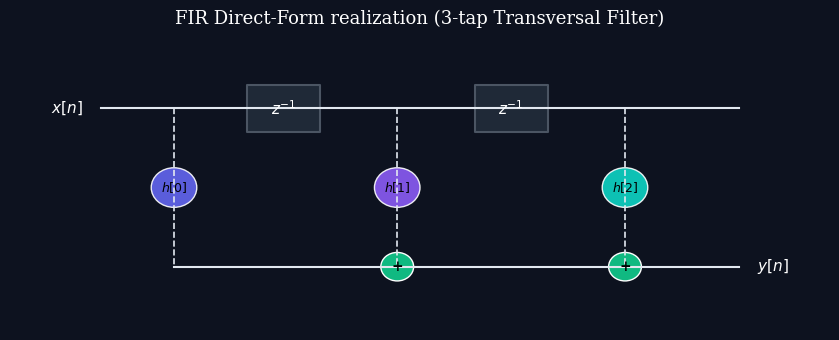
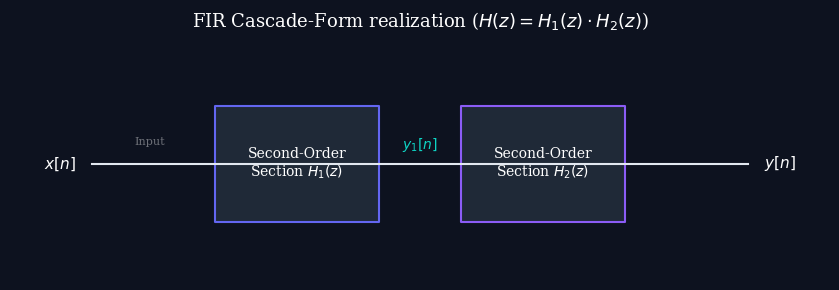

The matplotlib source for these figures, in order:
import os
import matplotlib.pyplot as plt
import numpy as np

os.makedirs("images", exist_ok=True)

# Dark mode styling parameters
plt.style.use('dark_background')
plt.rcParams['font.family'] = 'serif'
plt.rcParams['font.size'] = 10
plt.rcParams['axes.grid'] = False
plt.rcParams['figure.facecolor'] = '#0d121f'
plt.rcParams['axes.facecolor'] = '#0d121f'
plt.rcParams['savefig.facecolor'] = '#0d121f'

# -------------------------------------------------------------
# Plot 1: FIR Direct Form Realization Schematic
# -------------------------------------------------------------
fig, ax = plt.subplots(figsize=(8.5, 3.5))

# Draw paths
# x[n] input line
ax.plot([0, 7], [2, 2], color='#e2e8f0', linewidth=1.5)

# Delay blocks
delays = [2, 4.5]
for dx in delays:
    # Delay box
    ax.fill_between([dx - 0.4, dx + 0.4], 1.7, 2.3, color='#1f2937', edgecolor='#4b5563', linewidth=1.5)
    ax.text(dx, 2, r"$z^{-1}$", color='white', fontsize=11, ha='center', va='center', fontweight='bold')

# Coefficient paths and multiplier circles
coef_x = [0.8, 3.25, 5.75]
coef_labels = [r"$h[0]$", r"$h[1]$", r"$h[2]$"]
colors = ['#6366f1', '#8b5cf6', '#0dd5c5']

# Accumulation sum path
ax.plot([0.8, 7], [0, 0], color='#e2e8f0', linewidth=1.5)

for cx, label, col in zip(coef_x, coef_labels, colors):
    # Vertical line down
    ax.plot([cx, cx], [2, 0], color='#e2e8f0', linestyle='--', linewidth=1.2)
    # Multiplier circle
    circle_mult = plt.Circle((cx, 1.0), 0.25, facecolor=col, edgecolor='white', linewidth=1, alpha=0.9)
    ax.add_patch(circle_mult)
    ax.text(cx, 1.0, label, color='black', fontsize=9, fontweight='bold', ha='center', va='center')
    # Sum nodes on the bottom line
    if cx > 0.8:
        circle_sum = plt.Circle((cx, 0), 0.18, facecolor='#10b981', edgecolor='white', linewidth=1)
        ax.add_patch(circle_sum)
        ax.text(cx, 0, "+", color='black', fontsize=10, fontweight='bold', ha='center', va='center')

# Inputs/Outputs
ax.text(-0.2, 2, r"$x[n]$", color='white', fontsize=11, ha='right', va='center')
ax.text(7.2, 0, r"$y[n]$", color='white', fontsize=11, ha='left', va='center')

ax.set_title("FIR Direct-Form realization (3-tap Transversal Filter)", fontsize=13, pad=15)
ax.set_xlim(-1.0, 8.0)
ax.set_ylim(-0.8, 2.8)
ax.axis('off')

plt.tight_layout()
plt.savefig("images/fir_direct_form.png", dpi=300)
plt.close()

# -------------------------------------------------------------
# Plot 2: FIR Cascade Form Realization Schematic
# -------------------------------------------------------------
fig, ax = plt.subplots(figsize=(8.5, 3.0))

# Blocks
ax.plot([0, 8], [1, 1], color='#e2e8f0', linewidth=1.5)

# Cascade stages boxes
ax.fill_between([1.5, 3.5], 0.4, 1.6, color='#1f2937', edgecolor='#6366f1', linewidth=1.5)
ax.text(2.5, 1, r"Second-Order" + "\n" + r"Section $H_1(z)$", color='white', fontsize=10, ha='center', va='center')

ax.fill_between([4.5, 6.5], 0.4, 1.6, color='#1f2937', edgecolor='#8b5cf6', linewidth=1.5)
ax.text(5.5, 1, r"Second-Order" + "\n" + r"Section $H_2(z)$", color='white', fontsize=10, ha='center', va='center')

# Labels
ax.text(-0.2, 1, r"$x[n]$", color='white', fontsize=11, ha='right', va='center')
ax.text(0.7, 1.2, r"Input", color=(1.0, 1.0, 1.0, 0.4), fontsize=8, ha='center')

ax.text(4.0, 1.2, r"$y_1[n]$", color='#0dd5c5', fontsize=10, ha='center', va='center')

ax.text(8.2, 1, r"$y[n]$", color='white', fontsize=11, ha='left', va='center')

ax.set_title(r"FIR Cascade-Form realization ($H(z) = H_1(z) \cdot H_2(z)$)", fontsize=13, pad=15)
ax.set_xlim(-1.0, 9.0)
ax.set_ylim(-0.2, 2.2)
ax.axis('off')

plt.tight_layout()
plt.savefig("images/fir_cascade_form.png", dpi=300)
plt.close()

print("Lecture 15 images generated successfully.")
